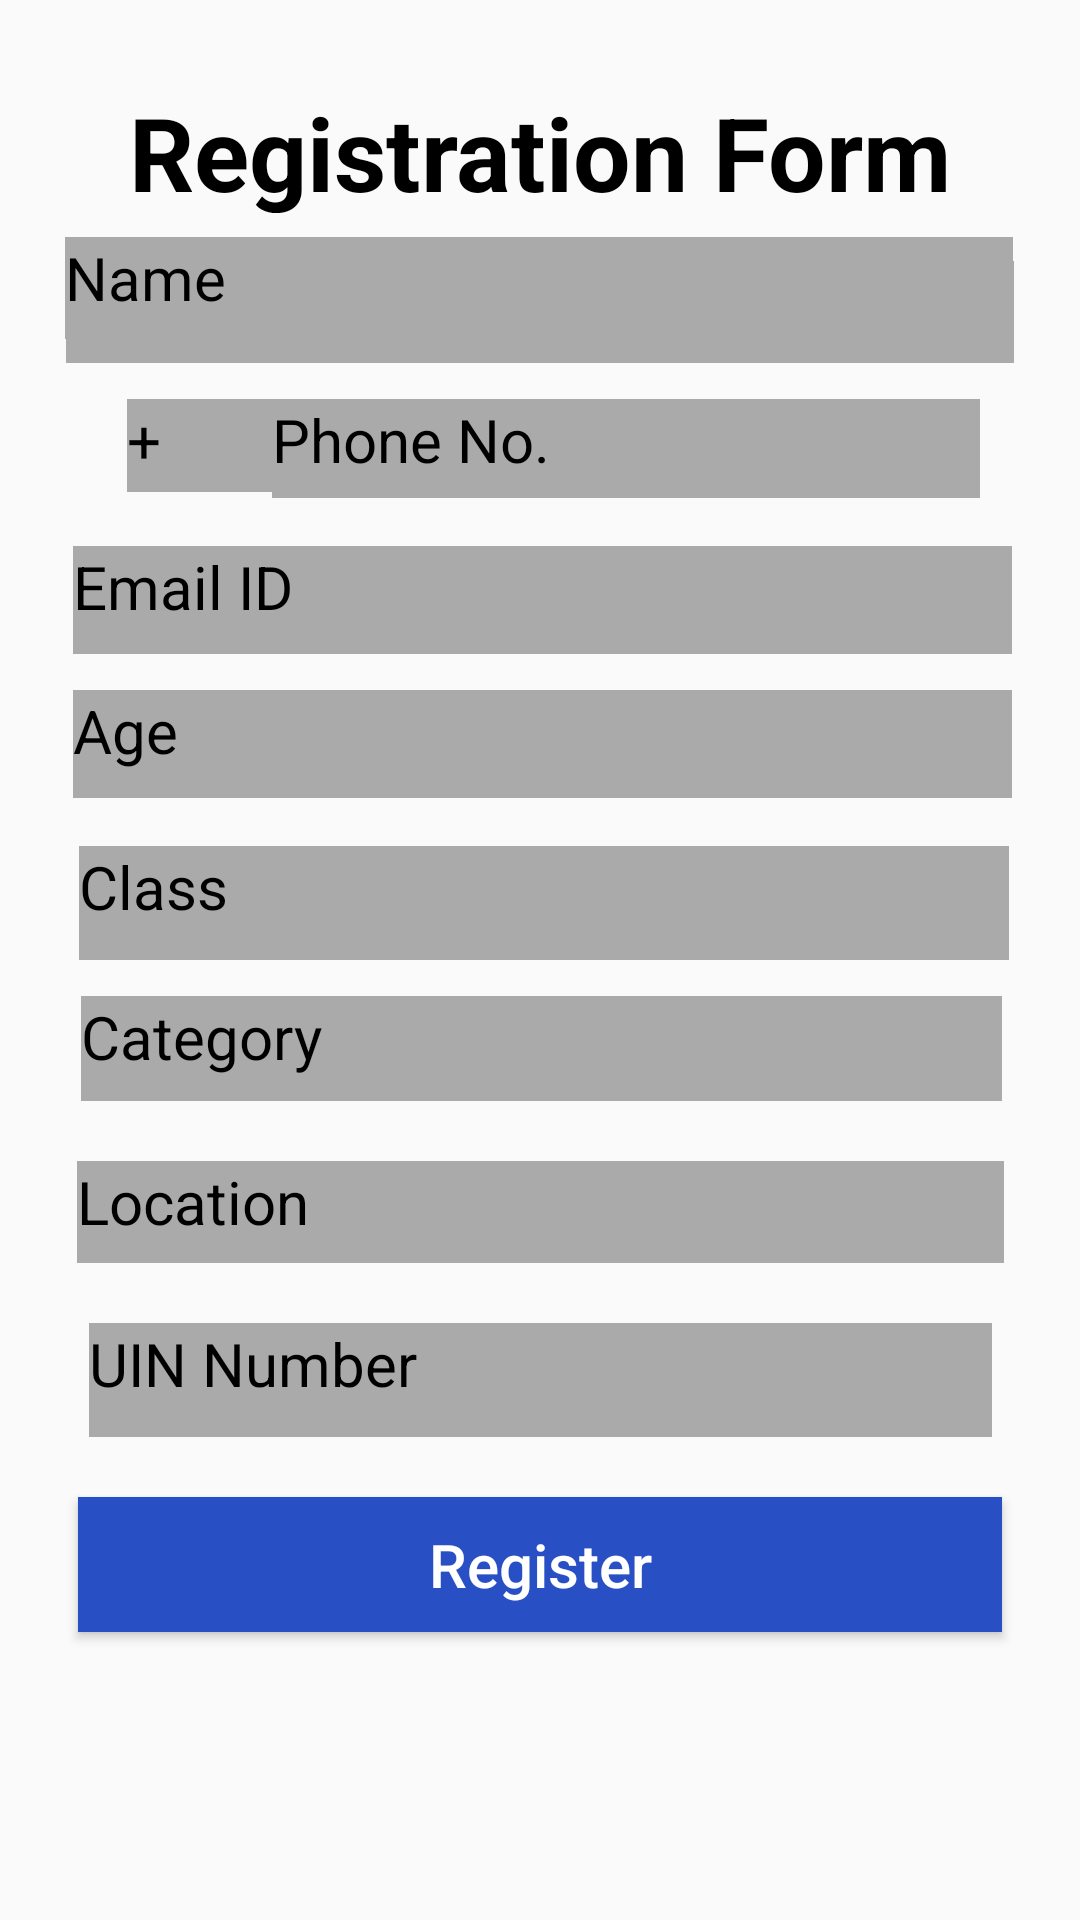

Write the Android layout XML for this screen, with the resource values it uses.
<!-- AndroidManifest.xml: application theme Theme.MobileApp123 -->
<!-- res/layout/activity_main3.xml -->
<?xml version="1.0" encoding="utf-8"?>

<androidx.constraintlayout.widget.ConstraintLayout xmlns:android="http://schemas.android.com/apk/res/android"
    xmlns:app="http://schemas.android.com/apk/res-auto"
    xmlns:tools="http://schemas.android.com/tools"
    android:layout_width="match_parent"
    android:layout_height="match_parent">

    <TextView
        android:id="@+id/txt"
        android:layout_width="316dp"
        android:layout_height="34dp"
        android:layout_marginTop="16dp"
        android:background="@android:color/darker_gray"
        android:text="Name"
        android:textColor="@color/black"
        android:textSize="20sp"
        app:layout_constraintEnd_toEndOf="parent"
        app:layout_constraintStart_toStartOf="parent"
        app:layout_constraintTop_toBottomOf="@+id/txt7" />

    <ImageView
        android:id="@+id/imageView"
        android:layout_width="wrap_content"
        android:layout_height="wrap_content"
        android:layout_marginTop="16dp"
        app:layout_constraintEnd_toEndOf="parent"
        app:layout_constraintHorizontal_bias="0.498"
        app:layout_constraintStart_toStartOf="parent"
        app:layout_constraintTop_toTopOf="parent"
        tools:srcCompat="@tools:sample/avatars" />

    <TextView
        android:id="@+id/txt7"
        android:layout_width="317dp"
        android:layout_height="43dp"
        android:layout_marginTop="12dp"
        android:text="Registration Form"
        android:textAlignment="center"
        android:textColor="@color/black"
        android:textSize="34sp"
        android:textStyle="bold"
        app:layout_constraintEnd_toEndOf="parent"
        app:layout_constraintStart_toStartOf="parent"
        app:layout_constraintTop_toBottomOf="@+id/imageView" />

    <TextView
        android:id="@+id/txt8"
        android:layout_width="316dp"
        android:layout_height="34dp"
        android:layout_marginTop="8dp"
        android:background="@android:color/darker_gray"
        android:text="Name"
        android:textColor="@color/black"
        android:textSize="20sp"
        app:layout_constraintEnd_toEndOf="parent"
        app:layout_constraintHorizontal_bias="0.494"
        app:layout_constraintStart_toStartOf="parent"
        app:layout_constraintTop_toBottomOf="@+id/txt7" />

    <TextView
        android:id="@+id/txt9"
        android:layout_width="70dp"
        android:layout_height="31dp"
        android:layout_marginTop="12dp"
        android:background="@android:color/darker_gray"
        android:text="+"
        android:textAlignment="textStart"
        android:textColor="@color/black"
        android:textSize="20sp"
        app:layout_constraintEnd_toEndOf="parent"
        app:layout_constraintHorizontal_bias="0.146"
        app:layout_constraintStart_toStartOf="parent"
        app:layout_constraintTop_toBottomOf="@+id/txt" />

    <TextView
        android:id="@+id/txt10"
        android:layout_width="236dp"
        android:layout_height="33dp"
        android:layout_marginTop="12dp"
        android:background="@android:color/darker_gray"
        android:text="Phone No."
        android:textColor="@color/black"
        android:textSize="20sp"
        app:layout_constraintEnd_toEndOf="parent"
        app:layout_constraintHorizontal_bias="0.731"
        app:layout_constraintStart_toStartOf="parent"
        app:layout_constraintTop_toBottomOf="@+id/txt" />

    <TextView
        android:id="@+id/txt13"
        android:layout_width="313dp"
        android:layout_height="36dp"
        android:layout_marginTop="12dp"
        android:background="@android:color/darker_gray"
        android:text="Age"
        android:textColor="@color/black"
        android:textSize="20sp"
        app:layout_constraintEnd_toEndOf="parent"
        app:layout_constraintHorizontal_bias="0.52"
        app:layout_constraintStart_toStartOf="parent"
        app:layout_constraintTop_toBottomOf="@+id/txt12" />

    <TextView
        android:id="@+id/txt16"
        android:layout_width="310dp"
        android:layout_height="38dp"
        android:layout_marginTop="16dp"
        android:background="@android:color/darker_gray"
        android:text="Class"
        android:textColor="@color/black"
        android:textSize="20sp"
        app:layout_constraintEnd_toEndOf="parent"
        app:layout_constraintHorizontal_bias="0.524"
        app:layout_constraintStart_toStartOf="parent"
        app:layout_constraintTop_toBottomOf="@+id/txt13" />

    <TextView
        android:id="@+id/txt17"
        android:layout_width="307dp"
        android:layout_height="35dp"
        android:layout_marginTop="12dp"
        android:background="@android:color/darker_gray"
        android:text="Category"
        android:textColor="@color/black"
        android:textSize="20sp"
        app:layout_constraintEnd_toEndOf="parent"
        app:layout_constraintHorizontal_bias="0.509"
        app:layout_constraintStart_toStartOf="parent"
        app:layout_constraintTop_toBottomOf="@+id/txt16" />

    <TextView
        android:id="@+id/textView8"
        android:layout_width="309dp"
        android:layout_height="34dp"
        android:layout_marginTop="20dp"
        android:background="@android:color/darker_gray"
        android:text="Location"
        android:textColor="@color/black"
        android:textSize="20sp"
        app:layout_constraintEnd_toEndOf="parent"
        app:layout_constraintStart_toStartOf="parent"
        app:layout_constraintTop_toBottomOf="@+id/txt17" />

    <TextView
        android:id="@+id/textView9"
        android:layout_width="301dp"
        android:layout_height="38dp"
        android:layout_marginTop="20dp"
        android:background="@android:color/darker_gray"
        android:text="UIN Number"
        android:textColor="@color/black"
        android:textSize="20sp"
        app:layout_constraintEnd_toEndOf="parent"
        app:layout_constraintStart_toStartOf="parent"
        app:layout_constraintTop_toBottomOf="@+id/textView8" />

    <Button
        android:id="@+id/btn10"
        android:layout_width="308dp"
        android:layout_height="45dp"
        android:layout_marginTop="20dp"
        android:background="#284FC3"
        android:text="Register"
        android:textAllCaps="false"
        android:textColor="@color/white"
        android:textSize="20sp"
        app:layout_constraintEnd_toEndOf="parent"
        app:layout_constraintStart_toStartOf="parent"
        app:layout_constraintTop_toBottomOf="@+id/textView9" />

    <TextView
        android:id="@+id/txt12"
        android:layout_width="313dp"
        android:layout_height="36dp"
        android:layout_marginTop="16dp"
        android:background="@android:color/darker_gray"
        android:text="Email ID"
        android:textColor="@color/black"
        android:textSize="20sp"
        app:layout_constraintEnd_toEndOf="parent"
        app:layout_constraintHorizontal_bias="0.52"
        app:layout_constraintStart_toStartOf="parent"
        app:layout_constraintTop_toBottomOf="@+id/txt10" />
</androidx.constraintlayout.widget.ConstraintLayout>
<!-- resources referenced by this layout -->
<resources>
  <style name="Theme.MobileApp123" parent="android:Theme.Material.Light.NoActionBar" />
  <!-- not gathered from this repository: default colours our renderer supplied (Android Studio template values) -->
  <color name="black">#FF000000</color>
  <color name="white">#FFFFFFFF</color>
</resources>
